Labelled photos from "dataset", an image-classification folder in sinchana1408/Tomato_maturity_detection_and_Harvest_RecommendationSystem. The possible labels are: breaker, green, pink, red, turner.

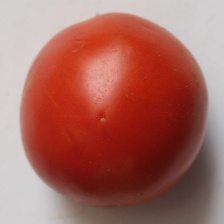
Label: red

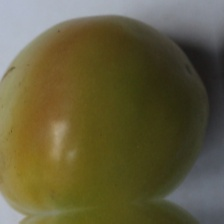
Label: breaker

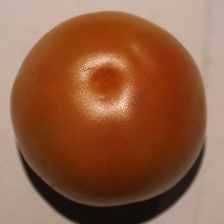
Label: pink

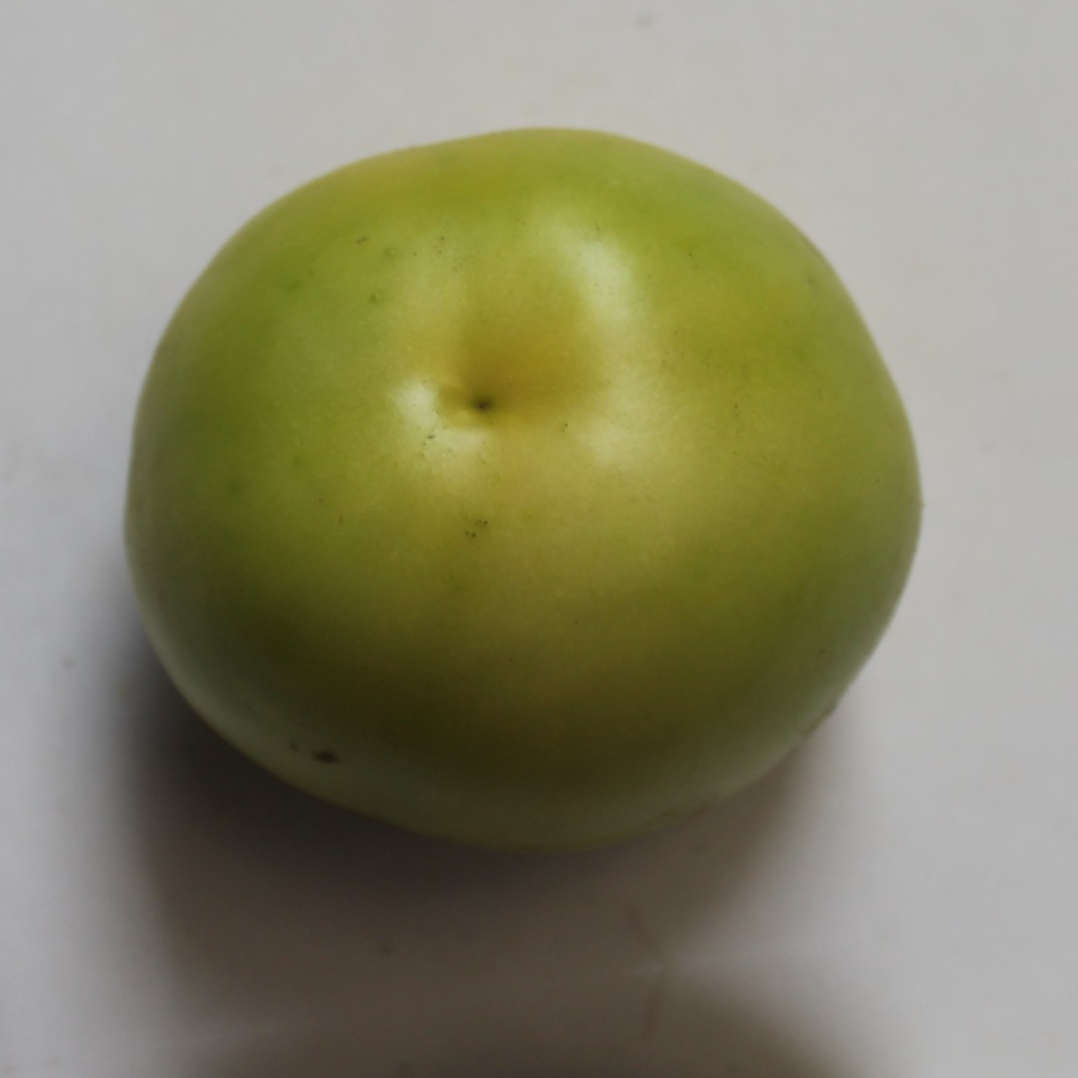
Label: green

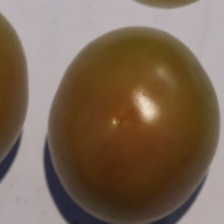
Label: turner

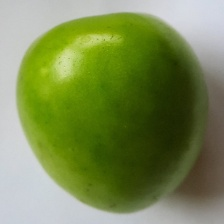
Label: green
